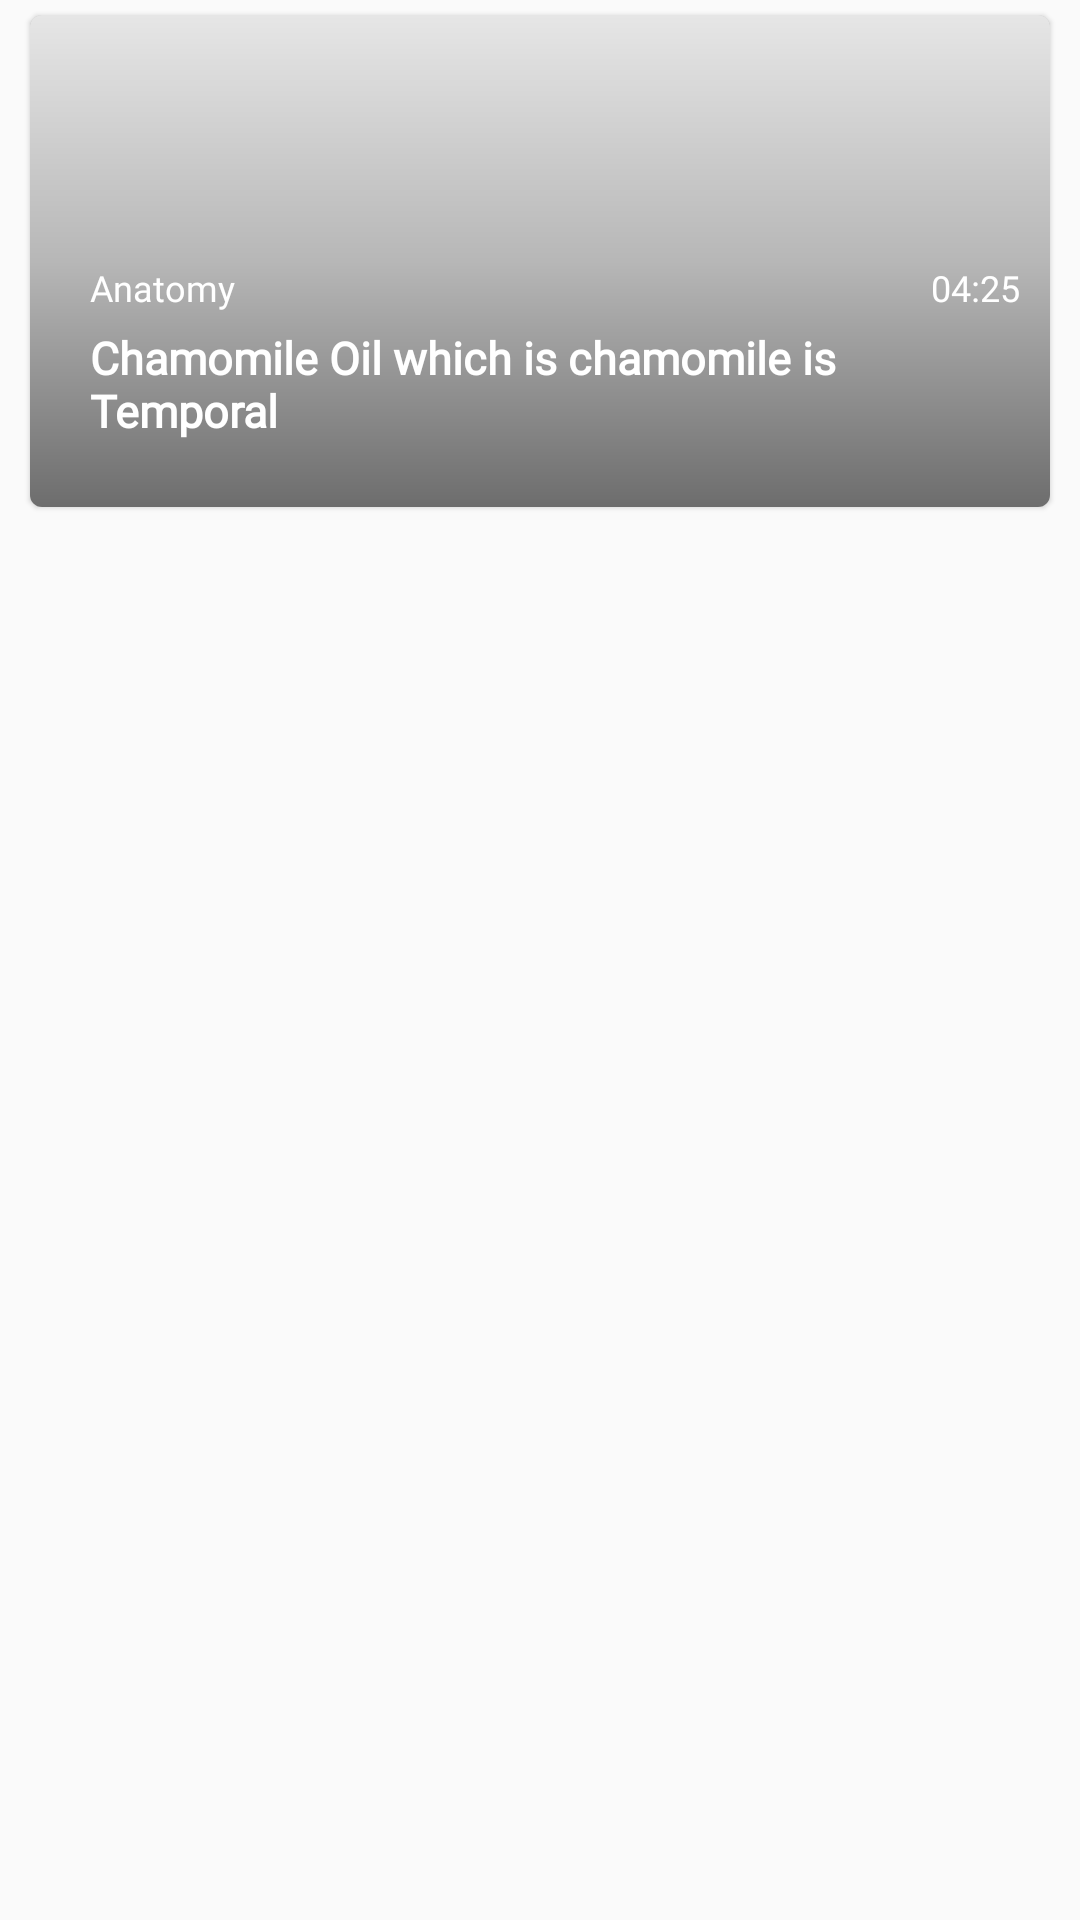

This screen was rendered from an Android layout file. Write that file and the resources it references.
<!-- AndroidManifest.xml: application theme AppTheme -->
<!-- res/layout/video_adapter.xml -->
<?xml version="1.0" encoding="utf-8"?>
<RelativeLayout
    xmlns:android="http://schemas.android.com/apk/res/android"
    android:layout_width="wrap_content"
    android:layout_height="wrap_content"
    xmlns:card_view="http://schemas.android.com/apk/res-auto">

    <androidx.cardview.widget.CardView
        android:id="@+id/card"
        android:layout_width="match_parent"
        android:layout_height="wrap_content"
        android:layout_marginLeft="10dp"
        android:layout_marginTop="5dp"
        android:layout_marginRight="10dp"
        android:layout_marginBottom="5dp"
        card_view:cardCornerRadius="4dp"
        card_view:cardMaxElevation="1dp"
        card_view:cardElevation="1dp">

        <LinearLayout
            android:layout_width="match_parent"
            android:layout_height="wrap_content"
            android:orientation="vertical">

            <FrameLayout
                android:layout_width="match_parent"
                android:layout_height="164dp">

                <androidx.appcompat.widget.AppCompatImageView
                    android:id="@+id/image_back"
                    xmlns:app="http://schemas.android.com/apk/res-auto"
                    android:scaleType="fitXY"
                    android:layout_width="match_parent"
                    android:layout_height="match_parent"
                    />
                <LinearLayout
                    android:id="@+id/lock_view"
                    android:layout_width="match_parent"
                    android:layout_height="match_parent"
                    android:background="@drawable/home_bg"
                    android:visibility="gone"
                    android:gravity="center">

                    <androidx.appcompat.widget.AppCompatImageView
                        android:layout_width="35dp"
                        android:layout_height="35dp"
                        android:layout_gravity="center"
                        android:src="@drawable/ic_lock" />
                </LinearLayout>


                <RelativeLayout
                    android:layout_width="match_parent"
                    android:layout_height="match_parent"
                    android:background="@drawable/home_bg"
                    android:gravity="bottom"
                    android:paddingStart="20dp">

                    <LinearLayout
                        android:id="@+id/ll_sub1"
                        android:layout_width="match_parent"
                        android:layout_height="wrap_content"
                        android:gravity="start"
                        android:orientation="horizontal">
                        <androidx.appcompat.widget.AppCompatImageView
                            android:id="@+id/playIcon"
                            android:layout_width="32dp"
                            android:layout_height="32dp"
                            android:layout_gravity="start"
                            android:layout_marginBottom="5dp"
                            android:src="@drawable/ic_play"
                            android:visibility="visible" />
                    </LinearLayout>


                    <LinearLayout
                        android:id="@+id/ll_sub"
                        android:layout_width="match_parent"
                        android:layout_height="wrap_content"
                        android:layout_below="@+id/ll_sub1"
                        android:orientation="horizontal">

                        <androidx.appcompat.widget.AppCompatTextView
                            android:id="@+id/subName"
                            android:layout_width="wrap_content"
                            android:layout_height="wrap_content"
                            android:layout_marginBottom="5dp"
                            android:layout_weight="1"
                            android:fontFamily="@font/hkgrotesk_regular"
                            android:text="Anatomy"
                            android:textColor="@color/white"
                            android:textSize="12dp" />


                        <androidx.appcompat.widget.AppCompatTextView
                            android:id="@+id/timer_"
                            android:layout_width="wrap_content"
                            android:layout_height="wrap_content"
                            android:layout_weight="0.15"
                            android:fontFamily="@font/hkgrotesk_regular"
                            android:text="04:25"
                            android:layout_gravity="end"
                            android:gravity="end"
                            android:textColor="@color/white"
                            android:textSize="12dp" />
                    </LinearLayout>

                    <androidx.appcompat.widget.AppCompatTextView
                        android:id="@+id/title"
                        android:layout_width="match_parent"
                        android:layout_height="wrap_content"
                        android:layout_below="@+id/ll_sub"
                        android:layout_marginBottom="12dp"
                        android:fontFamily="@font/hkgrotesk_medium"
                        android:text="Chamomile Oil which is chamomile is Temporal"
                        android:textColor="@color/white"
                        android:textSize="15dp"
                        android:textStyle="bold" />


                </RelativeLayout>


            </FrameLayout>




        </LinearLayout>

    </androidx.cardview.widget.CardView>

</RelativeLayout>
<!-- resources referenced by this layout -->
<resources>
  <color name="white">#ffffff</color>
  <!-- drawable home_bg (drawable) -->
  <shape xmlns:android="http://schemas.android.com/apk/res/android">
      <gradient
          android:endColor="#92000000"
          android:centerColor="#48000000"
          android:startColor="#19000000"
          android:angle="270" />
      <corners
          android:radius="0dp" />
      <padding
          android:left="10dp"
          android:top="10dp"
          android:right="10dp"
          android:bottom="10dp" />
  </shape>
  <style name="AppTheme" parent="Theme.AppCompat.Light.DarkActionBar">
          
          <item name="colorPrimary">@color/colorPrimary</item>
          <item name="colorPrimaryDark">@color/colorPrimaryDark</item>
          <item name="colorAccent">@color/colorAccent</item>
      </style>
  <color name="colorPrimary">#0c1149</color>
  <color name="colorPrimaryDark">#3700B3</color>
  <color name="colorAccent">#03DAC5</color>
</resources>
